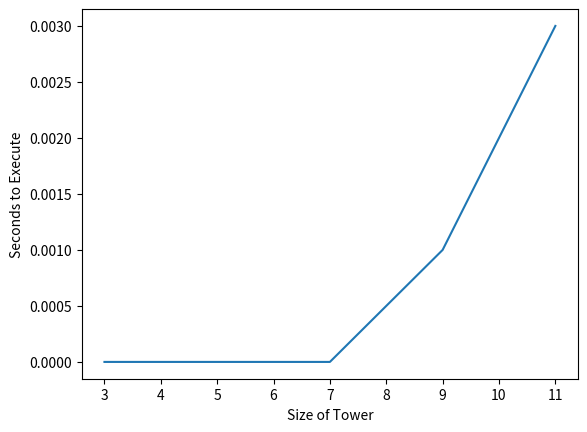

Generate this figure with matplotlib:
import random, time, sys, matplotlib.pyplot as pp
sys.setrecursionlimit(15000)

def createTower(size): ## Generate a list of Descending Values From Declared Size to 1
    tower = []
    for x in range (0,size):
        tower.append(size-x)
    for x in range(0,len(tower)):
            print(str(tower[len(tower)-x-1]) + '      ' + str([]) + '      ' + str([]))
    print()
    return tower

def tower(tower1,tower2,Hanoi,initSize): ## Tower of Hanoi
    t1 = tower1
    t2 = tower2
    t3 = Hanoi
    if len(t3) == initSize: # Once All Elements Have Been Moved to The Third 'Tower' Stop the Recusive Call
        print()
        for x in range(0,len(t3)):
            print(str(t1) + '      ' + str(t2) + '      ' + str(t3[len(t3)-x-1])) #Print the Towers
    else:
        if initSize %2 != 0:
            if len(t1)!=0 and t1[-1]==1: # Always Start by Moving The Samllest Disk One to the Left
                moveTop(t1,t3)
            elif len(t2)!=0 and t2[-1]==1:
                moveTop(t2,t1)
            elif len(t3)!=0 and t3[-1]==1:
                moveTop(t3,t2)
        else:
            if len(t1)!=0 and t1[-1]==1: # Always Start by Moving The Samllest Disk One to the Right
                moveTop(t1,t2)
            elif len(t2)!=0 and t2[-1]==1:
                moveTop(t2,t3)
            elif len(t3)!=0 and t3[-1]==1:
                moveTop(t3,t1)
        moveOptimal(t1,t2,t3) # Then Make the Most Optimal Move and Call the Function Again
        print(str(t1) + '      ' + str(t2) + '      ' + str(t3))
        tower(t1,t2,t3,initSize)

def moveTop (t1, t2): ## Move an Element From One "Tower" to another
    if len(t1)!=0:
        t2.append(t1[-1])
        t1.pop(len(t1)-1)
def moveOptimal (t1,t2,t3): ## Make Optimal Moves
    if len(t3) == 0 or ((len(t1)!=0 and t3[-1]>t1[-1])and t1[-1]!=1): # Always Move the Largest Element Possible to an Empty Space
        moveTop(t1,t3)
    elif len(t2) == 0 or ((len(t1)!=0 and t1[-1] < t2[-1]) and t1[-1] !=1):
        moveTop (t1,t2)
    elif len(t1) == 0 and (len(t3)!=0 and len(t2)!=0) and t2[-1]<t3[-1]:
        moveTop(t3,t1)
    elif len(t1) == 0 and (len(t3)!=0 and len(t2)!=0) and t2[-1]>t3[-1]:
        moveTop(t2,t1)
    elif (len(t3)!=0 and len(t2)!=0) and (t2[-1]!=1 and t2[-1]<t3[-1]): # If There are No Empty Spaces, Move the Smallest, Topmost Element That is not '1'
        moveTop(t2,t3)
    elif (len(t3)!=0 and len(t2)!=0) and (t3[-1]!=1 and t3[-1]<t2[-1]):
        moveTop(t3,t2)
    elif (len(t3)!=0 and len(t1)!=0) and (t3[-1]!=1 and t3[-1]<t1[-1]):
        moveTop(t3,t1)
    elif (len(t1)!=0 and len(t2)!=0) and (t2[-1]!=1 and t2[-1]<t1[-1]):
       moveTop(t2,t1)

def main():
    testCases = [3,5,7,9,11]
    executionTimes = []
    for x in range(0,len(testCases)):
        hanoi = createTower(testCases[x])
        timestart = time.time()
        tower(hanoi,[],[],len(hanoi))
        timestop = round((time.time() - timestart),3)
        executionTimes.append(timestop)
        print("--- %s Minutes to Execute When Operating on Tower of %d Elements---" % (timestop,testCases[x]))
    pp.plot(testCases,executionTimes)
    pp.xlabel("Size of Tower")
    pp.ylabel("Seconds to Execute")
    pp.show()

main()
